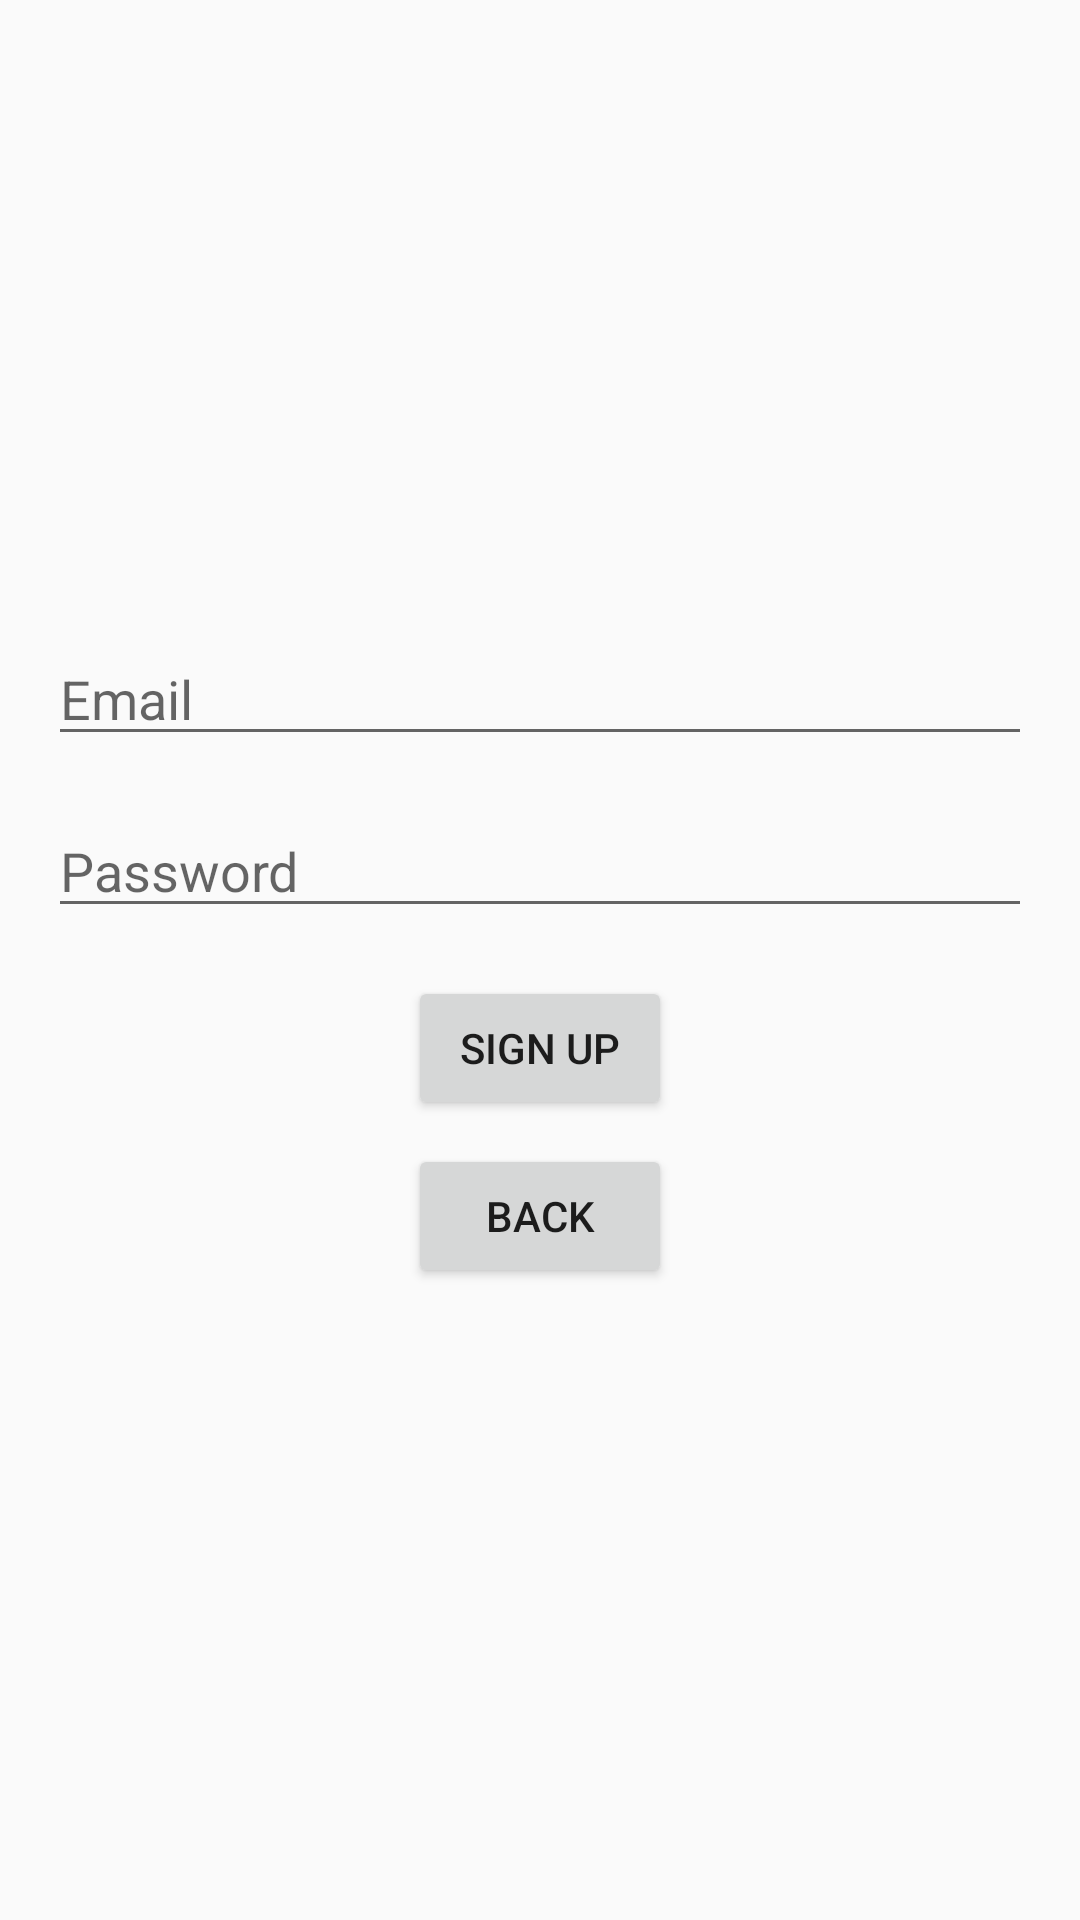

This screen was rendered from an Android layout file. Write that file and the resources it references.
<!-- AndroidManifest.xml: application theme MyStyle -->
<!-- res/layout/activity_sign_up.xml -->
<?xml version="1.0" encoding="utf-8"?>
<LinearLayout xmlns:android="http://schemas.android.com/apk/res/android"
    android:layout_width="match_parent"
    android:layout_height="match_parent"
    android:orientation="vertical"
    android:padding="16dp"
    android:gravity="center">

    
    <EditText
        android:id="@+id/signupEmailInput"
        android:layout_width="match_parent"
        android:layout_height="wrap_content"
        android:hint="Email"
        android:inputType="textEmailAddress"
        android:layout_marginBottom="16dp" />

    
    <EditText
        android:id="@+id/signupPasswordInput"
        android:layout_width="match_parent"
        android:layout_height="wrap_content"
        android:hint="Password"
        android:inputType="textPassword"
        android:layout_marginBottom="16dp" />

    
    <Button
        android:id="@+id/signUpConfirmButton"
        android:layout_width="wrap_content"
        android:layout_height="wrap_content"
        android:text="Sign Up"
        android:layout_marginBottom="8dp" />

    
    <Button
        android:id="@+id/backButton"
        android:layout_width="wrap_content"
        android:layout_height="wrap_content"
        android:text="Back" />

</LinearLayout>
<!-- resources referenced by this layout -->
<resources>
  <style name="MyStyle" parent="Theme.AppCompat.DayNight.DarkActionBar"> 
          <item name="colorPrimary">@color/ColorPrimary</item>
          <item name="colorPrimaryDark">@color/ColorPrimaryDark</item>
          <item name="colorAccent">@color/ColorAccent</item>
      </style>
  <color name="ColorPrimary">#104C71</color>
  <color name="ColorPrimaryDark">#00B8D4</color>
  <color name="ColorAccent">#00BFA5</color>
</resources>
